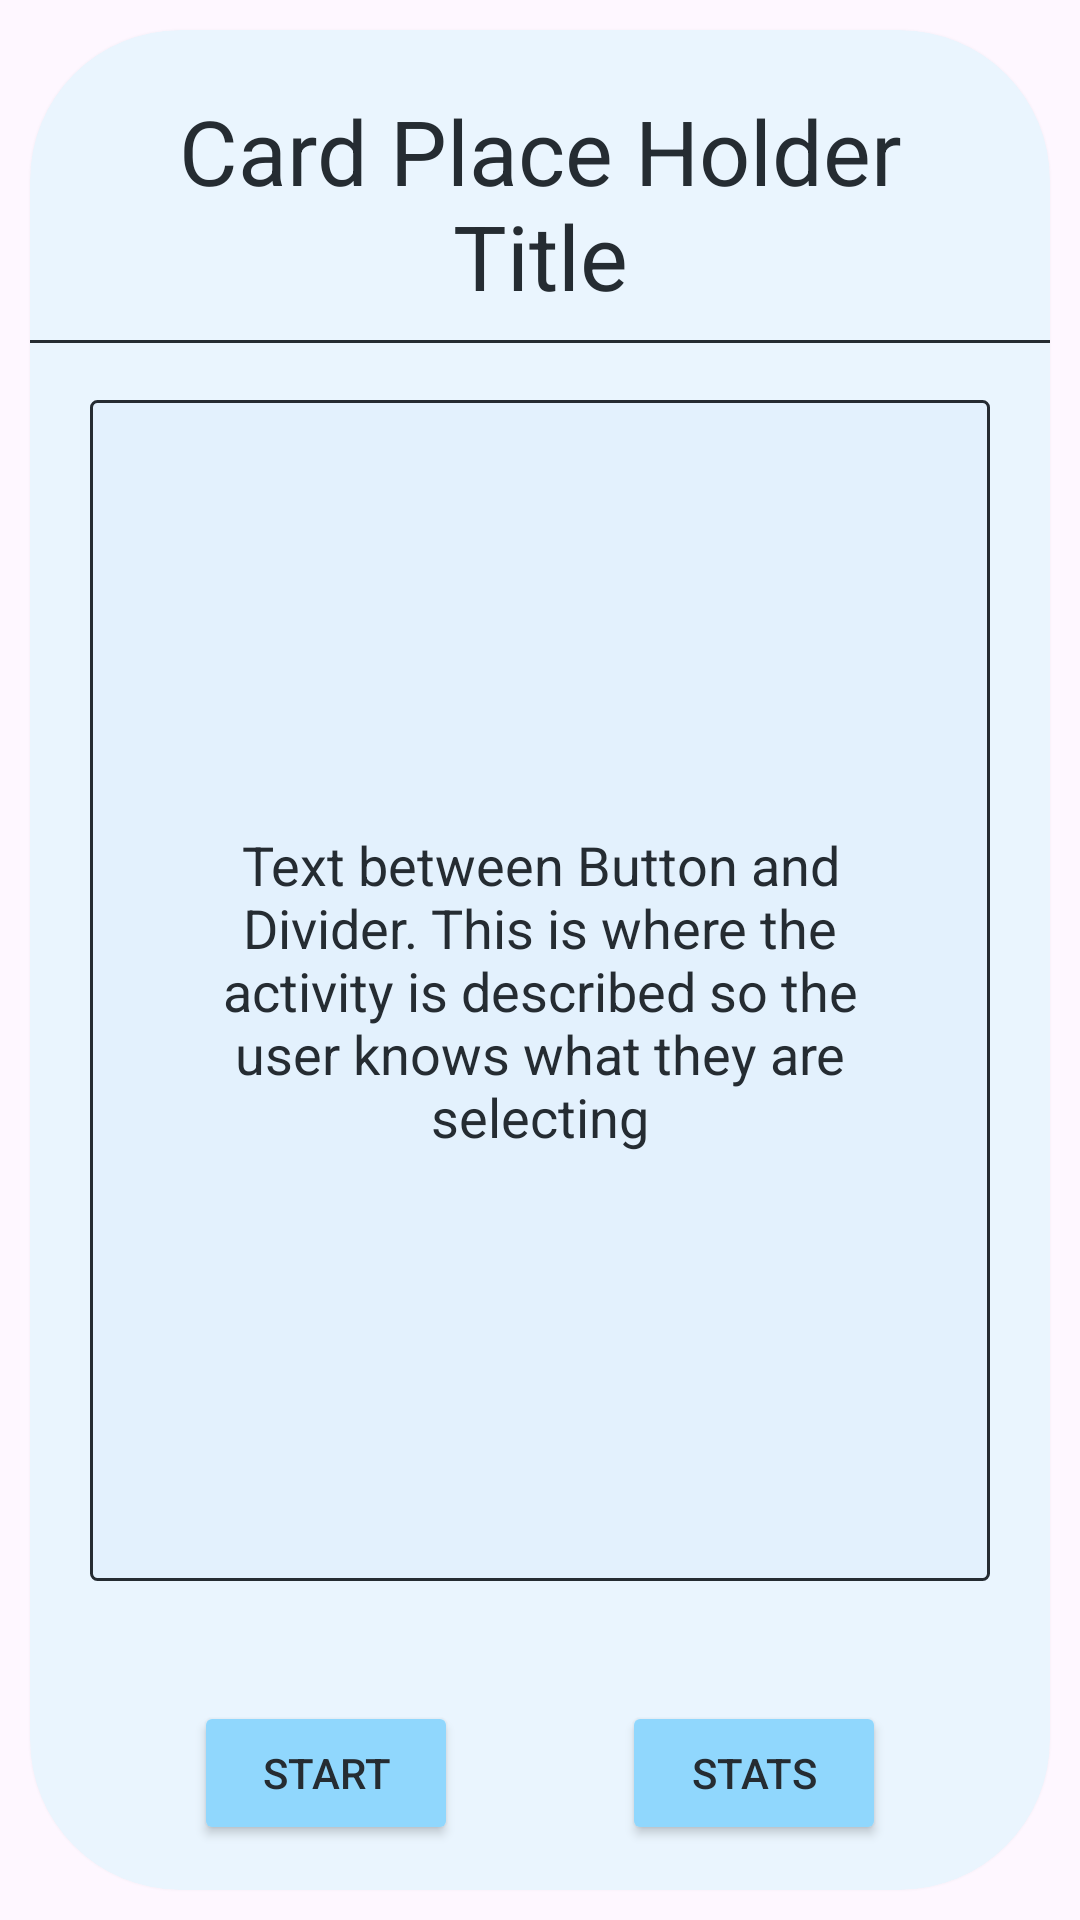

Android layout source for this screen:
<!-- AndroidManifest.xml: application theme Theme.EarTraining -->
<!-- res/layout/menu_activity_r_view.xml -->
<?xml version="1.0" encoding="utf-8"?>
<RelativeLayout xmlns:android="http://schemas.android.com/apk/res/android"
    xmlns:tools="http://schemas.android.com/tools"
    android:layout_width="match_parent"
    android:layout_height="match_parent"
    xmlns:app="http://schemas.android.com/apk/res-auto">


    <androidx.cardview.widget.CardView
        android:layout_width="match_parent"
        android:layout_height="match_parent"
        android:layout_margin="10dp"
        app:cardCornerRadius="50dp"
        app:cardBackgroundColor="@color/menu_card"
        >

        <androidx.constraintlayout.widget.ConstraintLayout
            android:layout_width="match_parent"
            android:layout_height="match_parent">

            <TextView
                android:id="@+id/cardActivityTitle"
                android:layout_width="match_parent"
                android:layout_height="wrap_content"
                android:layout_margin="20dp"
                android:gravity="center"
                android:text="@string/placeholdertitle"
                android:textColor="@color/text_and_border"
                android:textSize="30sp"
                app:layout_constraintLeft_toLeftOf="parent"
                app:layout_constraintRight_toRightOf="parent"
                app:layout_constraintTop_toTopOf="parent"

                />

            
            <View
                android:id="@+id/divider"
                android:layout_width="match_parent"
                android:layout_height="1dp"
                android:layout_marginTop="8dp"
                android:background="@color/text_and_border"
                app:layout_constraintEnd_toEndOf="parent"
                app:layout_constraintStart_toStartOf="parent"
                app:layout_constraintTop_toBottomOf="@id/cardActivityTitle" />


            <ScrollView
                android:id="@+id/scrollView"
                android:layout_width="match_parent"
                android:layout_height="0dp"
                android:layout_marginHorizontal="20dp"
                android:layout_marginTop="20dp"
                android:layout_marginBottom="40dp"
                android:background="@drawable/my_border"
                android:gravity="center"
                android:fillViewport="true"
                android:paddingHorizontal="20dp"
                app:layout_constraintLeft_toLeftOf="parent"
                app:layout_constraintRight_toRightOf="parent"
                app:layout_constraintTop_toTopOf="@id/divider"
                app:layout_constraintBottom_toTopOf="@id/cardStatsButton"

                >
                

                <TextView
                    android:id="@+id/cardDescription"
                    android:layout_width="match_parent"
                    android:layout_height="0dp"
                    android:gravity="center"
                    android:padding="20dp"
                    android:text="@string/cardDescriptionPlaceholder"
                    android:textColor="@color/text_and_border"
                    android:textSize="18sp" />
            </ScrollView>

            <Button
                android:id="@+id/cardGoButton"
                android:layout_width="wrap_content"
                android:layout_height="wrap_content"
                android:text="@string/start"
                app:layout_constraintLeft_toLeftOf="parent"
                app:layout_constraintBottom_toBottomOf="parent"
                app:layout_constraintRight_toLeftOf="@id/cardStatsButton"
                android:layout_marginVertical="15dp"
                android:backgroundTint="@color/button_blue"
                android:textColor="@color/text_and_border"
                app:cornerRadius="2dp"
                android:paddingHorizontal="10dp"
                />

            <Button
                android:id="@+id/cardStatsButton"
                android:layout_width="wrap_content"
                android:layout_height="wrap_content"
                android:text="@string/stats"
                app:layout_constraintBottom_toBottomOf="parent"
                app:layout_constraintLeft_toRightOf="@id/cardGoButton"
                app:layout_constraintRight_toRightOf="parent"
                android:layout_marginVertical="15dp"
                android:backgroundTint="@color/button_blue"
                android:textColor="@color/text_and_border"
                app:cornerRadius="2dp"
                android:paddingHorizontal="10dp"
                />


        </androidx.constraintlayout.widget.ConstraintLayout>
    </androidx.cardview.widget.CardView>

</RelativeLayout>
<!-- resources referenced by this layout -->
<resources>
  <color name="button_blue">#90D7FD</color>
  <color name="menu_card">#EAF5FE</color>
  <color name="text_and_border">#252C32</color>
  <!-- drawable my_border (drawable) -->
  <?xml version="1.0" encoding="utf-8"?>
  <shape xmlns:android="http://schemas.android.com/apk/res/android"
      android:shape="rectangle" >
  
      
      <solid
          android:color="@color/text_box" >
      </solid>
  
      
      <stroke
          android:width="1dp"
          android:color="@color/text_and_border" >
      </stroke>
  
      
      <corners
          android:radius="2dp"   >
      </corners>
  
  </shape>
  <string name="cardDescriptionPlaceholder">Text between Button and Divider. This is where the activity is described so the user knows what they are selecting</string>
  <string name="placeholdertitle">Card Place Holder Title</string>
  <string name="start">Start</string>
  <string name="stats">Stats</string>
  <style name="Theme.EarTraining" parent="Base.Theme.EarTraining" />
  <color name="text_box">#E3F1FD</color>
  <style name="Base.Theme.EarTraining" parent="Theme.Material3.DayNight.NoActionBar">
          
          
      </style>
</resources>
